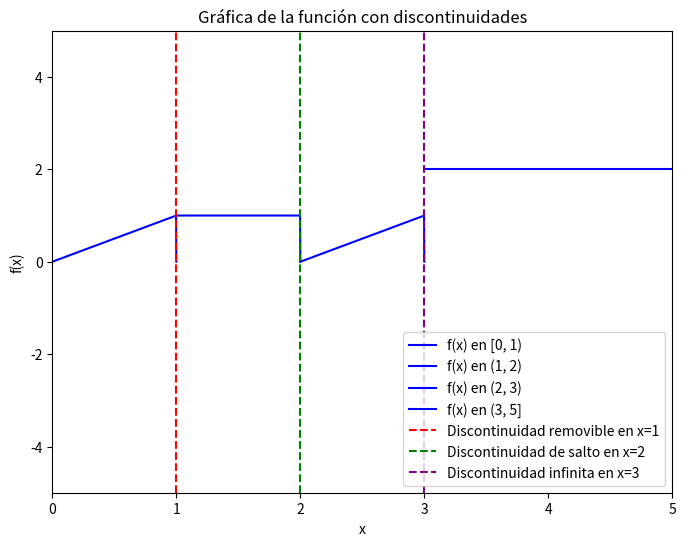

This chart was generated by the following Python code:
import numpy as np
import matplotlib.pyplot as plt

# Definir la función
def f(x):
    return np.piecewise(
        x,
        [x < 1, (1 < x) & (x < 2), (2 < x) & (x < 3), x > 3],
        [lambda x: x,            # Para x < 1
         lambda x: 1,            # Para 1 < x < 2
         lambda x: x - 2,        # Para 2 < x < 3
         lambda x: 2])          # Para x > 3 (valor constante 2 después de x = 3)

# Definir los rangos de x
x1 = np.linspace(0, 1, 500)
x2 = np.linspace(1 + 1e-4, 2, 500)
x3 = np.linspace(2 + 1e-4, 3, 500)
x4 = np.linspace(3 + 1e-4, 5, 500)

# Calcular y unir las partes
y1 = f(x1)
y2 = f(x2)
y3 = f(x3)
y4 = f(x4)


# Crear la figura y el eje
fig, ax = plt.subplots(figsize=(8, 6))

# Graficar las partes de la función
ax.plot(x1, y1, label='f(x) en [0, 1)', color='blue')
ax.plot(x2, y2, label='f(x) en (1, 2)', color='blue')
ax.plot(x3, y3, label='f(x) en (2, 3)', color='blue')
ax.plot(x4, y4, label='f(x) en (3, 5]', color='blue')

# Indicar las discontinuidades
ax.axvline(x=1, color='red', linestyle='--', label='Discontinuidad removible en x=1')
ax.axvline(x=2, color='green', linestyle='--', label='Discontinuidad de salto en x=2')
ax.axvline(x=3, color='purple', linestyle='--', label='Discontinuidad infinita en x=3')

# Ajustar el rango de los ejes
ax.set_xlim([0, 5])
ax.set_ylim([-5, 5])

# Etiquetas y leyenda
ax.set_title('Gráfica de la función con discontinuidades')
ax.set_xlabel('x')
ax.set_ylabel('f(x)')
ax.legend()

# Mostrar el gráfico
plt.show()